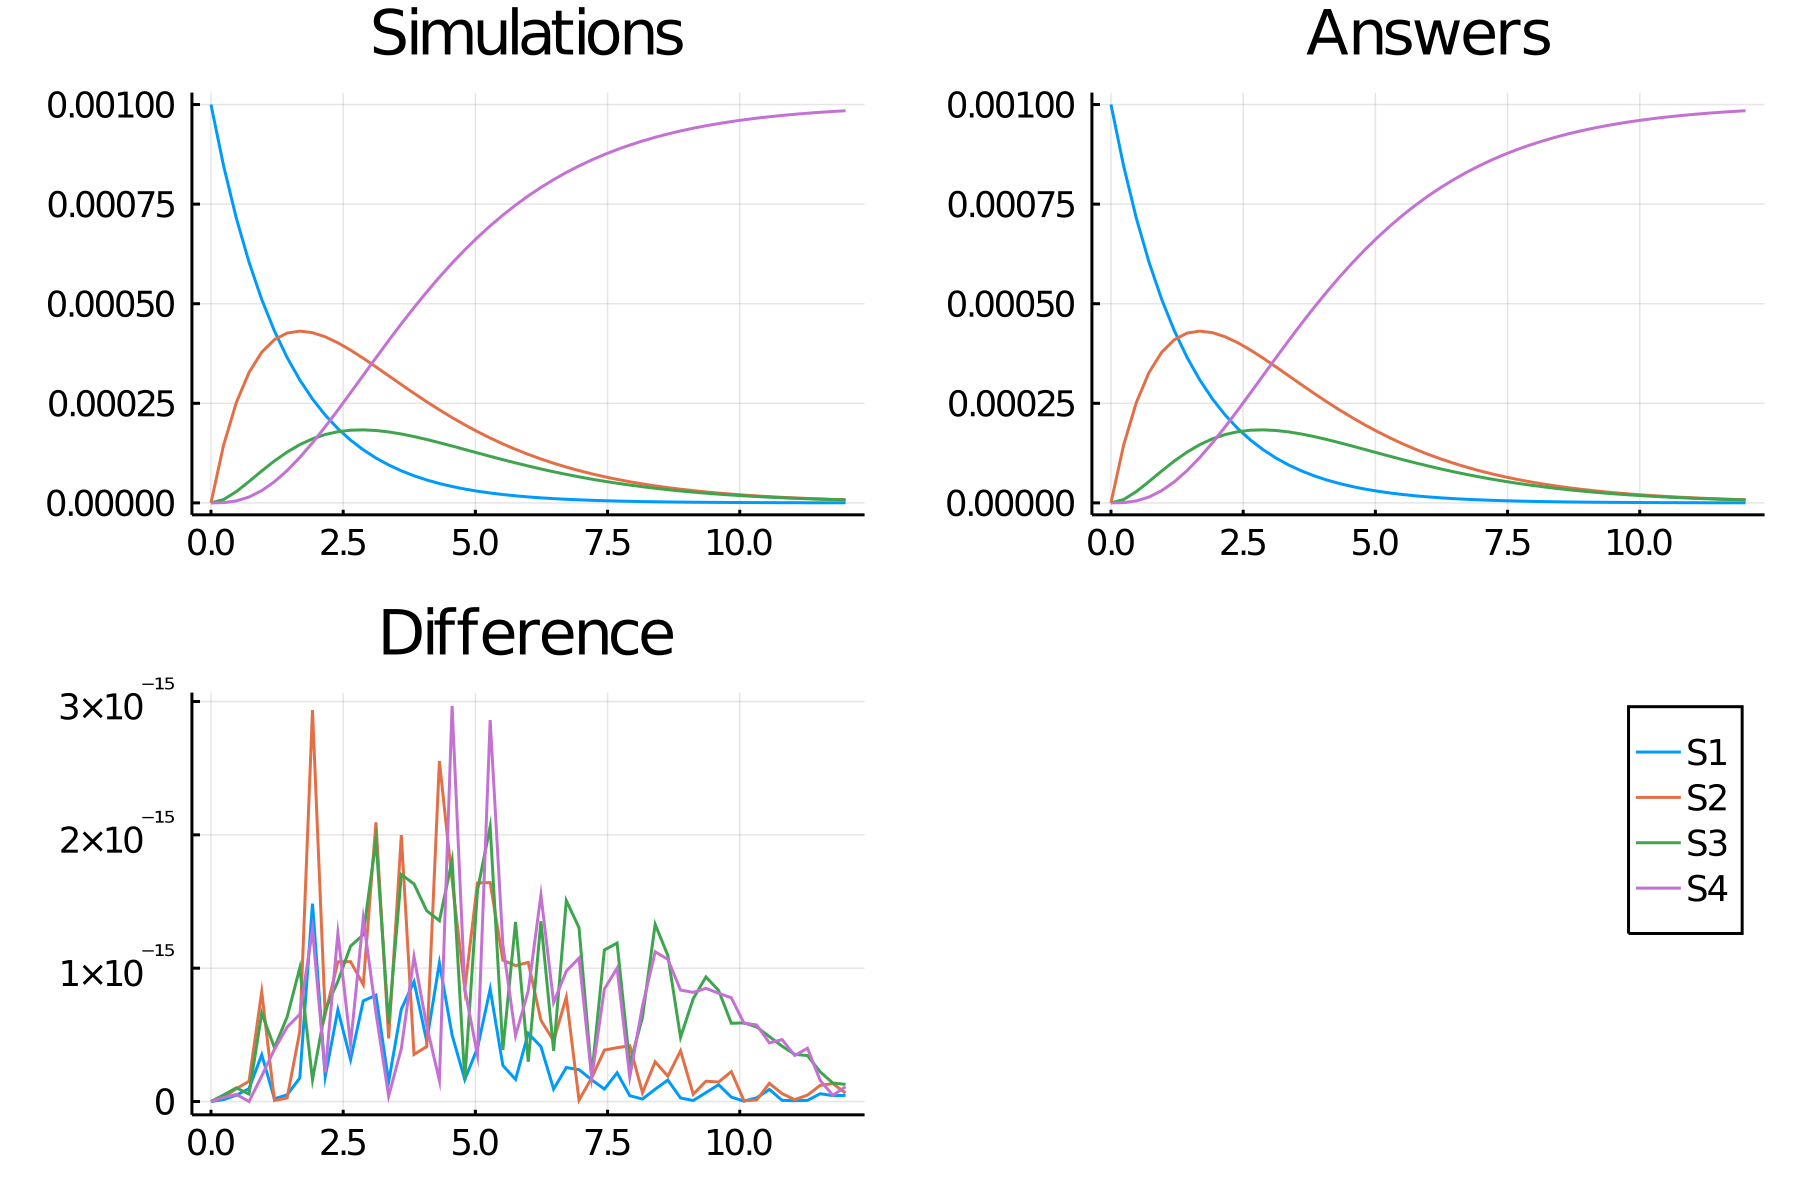

Source data for this figure (header and first rows):
time, S1, S2, S3, S4
0.0, 0.001, 0.0, 0.0, 0.0
0.24, 0.0008454, 0.0001455, 8.455835338166339e-6, 7.072228634288389e-7
0.48, 0.0007146, 0.000252, 2.839064402026134e-5, 4.9696067869399665e-6
0.72, 0.0006041, 0.0003275, 5.365100516265746e-5, 1.4755310728379073e-5
0.96, 0.0005107, 0.0003783, 8.015586896067145e-5, 3.081771813330521e-5
1.2, 0.0004317, 0.0004099, 0.0001053, 5.3119748122317924e-5
1.44, 0.0003649, 0.0004263, 0.0001276, 8.113732514257059e-5
1.68, 0.0003085, 0.0004312, 0.0001462, 0.0001141
1.92, 0.0002608, 0.0004273, 0.0001609, 0.000151
2.16, 0.0002205, 0.0004169, 0.0001716, 0.000191
2.4, 0.0001864, 0.0004019, 0.0001787, 0.0002331
2.64, 0.0001576, 0.0003835, 0.0001824, 0.0002765
2.88, 0.0001332, 0.0003631, 0.0001833, 0.0003204
3.12, 0.0001126, 0.0003414, 0.0001817, 0.0003643
3.36, 9.517861450243875e-5, 0.0003192, 0.0001781, 0.0004075
3.6, 8.04596067496138e-5, 0.0002969, 0.000173, 0.0004496
3.84, 6.801683710303806e-5, 0.0002751, 0.0001665, 0.0004904
4.08, 5.749829406821604e-5, 0.0002539, 0.0001591, 0.0005295
4.32, 4.860640337839896e-5, 0.0002335, 0.0001511, 0.0005667
4.56, 4.108960948623262e-5, 0.0002142, 0.0001427, 0.000602
4.8, 3.473525894491911e-5, 0.0001959, 0.0001341, 0.0006352
5.04, 2.9363584347858384e-5, 0.0001788, 0.0001254, 0.0006664
5.28, 2.482261862861102e-5, 0.0001629, 0.0001168, 0.0006954
5.52, 2.098389584464445e-5, 0.0001481, 0.0001085, 0.0007225
5.76, 1.773881681887257e-5, 0.0001344, 0.0001003, 0.0007475
6.0, 1.4995576820641562e-5, 0.0001218, 9.25642962466173e-5, 0.0007707
6.24, 1.2676568368747166e-5, 0.0001102, 8.515310353991776e-5, 0.000792
6.48, 1.071618568119335e-5, 9.956698296242471e-5, 7.814144129255088e-5, 0.0008116
6.72, 9.058968658690406e-6, 8.986701600128149e-5, 7.154467829530795e-5, 0.0008295
6.96, 7.65803389411092e-6, 8.102281998537115e-5, 6.536863290842933e-5, 0.000846
7.2, 6.473748318503692e-6, 7.297490945090857e-5, 5.961153026085411e-5, 0.0008609
7.44, 5.472607965797936e-6, 6.566475957981143e-5, 5.426567311954201e-5, 0.0008746
7.68, 4.626290129572017e-6, 5.9035589254439344e-5, 4.931885371451658e-5, 0.000887
7.92, 3.910852101615731e-6, 5.3032917665158275e-5, 4.4755534857761014e-5, 0.0008983
8.16, 3.306053820935964e-6, 4.7604941411374264e-5, 4.055782808355568e-5, 0.0009085
8.4, 2.794785275118498e-6, 4.270277040894935e-5, 3.670629518860201e-5, 0.0009178
8.64, 2.3625824494256495e-6, 3.828055382570182e-5, 3.318059754761501e-5, 0.0009262
8.88, 1.9972181335506093e-6, 3.4295521351887994e-5, 2.99600154268157e-5, 0.0009337
9.12, 1.6883560078496494e-6, 3.070796027469963e-5, 2.7023857169665676e-5, 0.0009406
9.36, 1.4272582254912004e-6, 2.748114481568604e-5, 2.4351775852138074e-5, 0.0009467
9.6, 1.2065382139685828e-6, 2.4581230922812712e-5, 2.1924008807579132e-5, 0.0009523
9.84, 1.0199517059982487e-6, 2.1977126992937457e-5, 1.97215534047157e-5, 0.0009573
10.08, 8.622200858175163e-7, 1.9640348813811373e-5, 1.7726290586731028e-5, 0.0009618
10.32, 7.28881055878938e-7, 1.7544865204380952e-5, 1.5921066009093278e-5, 0.0009658
10.56, 6.161623955604663e-7, 1.5666939390103925e-5, 1.4289737119579545e-5, 0.0009694
10.8, 5.208752439495574e-7, 1.3984969945461573e-5, 1.2817193217252439e-5, 0.0009727
11.04, 4.4032388485158773e-7, 1.2479334200471398e-5, 1.1489354376857521e-5, 0.0009756
11.28, 3.7222948457012917e-7, 1.1132236225916191e-5, 1.0293154134099626e-5, 0.0009782
11.52, 3.146656221128249e-7, 9.927560917262121e-6, 9.216509975261154e-6, 0.0009805
11.76, 2.6600379029651925e-7, 8.850735196681142e-6, 8.2482849433459e-6, 0.0009826
12.0, 2.248673241678337e-7, 7.88859698382469e-6, 7.3782430559782485e-6, 0.0009845
